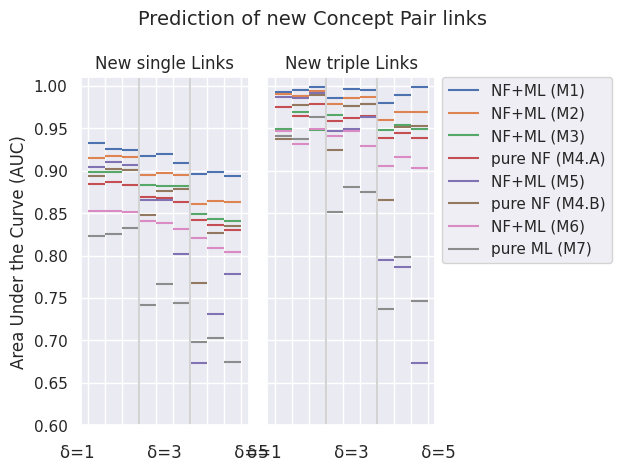

Python code for this plot:
import matplotlib.pyplot as plt
import numpy as np
import seaborn as sns

sns.set()
colors = sns.color_palette()

allplots=[]
all_names=[]


yichao=[    0.9330, 0.9252, 0.9248, \
            0.9172, 0.9191, 0.9096, \
            0.8960, 0.8987, 0.8935, \
            0.9926, 0.9945, 0.9982, \
            0.9853, 0.9965, 0.9949, \
            0.9793, 0.9893, 0.9990]
allplots.append(yichao)   
#all_names.append('yichao')  
all_names.append('NF+ML (M1)') 


HashBrown=[ 0.9147, 0.9175, 0.9156, \
            0.8953, 0.8977, 0.8949, \
            0.8610, 0.8645, 0.8630, \
            0.9900, 0.9876, 0.9944, \
            0.9786, 0.9861, 0.9867, \
            0.9595, 0.9689, 0.9692]
allplots.append(HashBrown)  
#all_names.append('HashBrown')
all_names.append('NF+ML (M2)')  


Nima=[      0.8979, 0.8980, 0.9010, \
            0.8830, 0.8823, 0.8823, \
            0.8489, 0.8433, 0.8409, \
            0.9496, 0.9687, 0.9481, \
            0.9652, 0.9765, 0.9788, \
            0.9480, 0.9538, 0.9488] 
allplots.append(Nima) 
all_names.append('NF+ML (M3)') 


Bacalhink_prefAttachment=[ 
            0.8838, 0.8862, 0.8836, \
            0.8695, 0.8673, 0.8628, \
            0.8422, 0.8359, 0.8300, \
            0.9754, 0.9649, 0.9789, \
            0.9590, 0.9620, 0.9646, \
            0.9380, 0.9442, 0.9386]
allplots.append(Bacalhink_prefAttachment)  
#all_names.append('Bacalhink_prefAttachment')  
all_names.append('pure NF (M4.A)') 


SanatisFinests2=[ 0.90484, 0.9099, 0.9068, \
            0.8660, 0.8659, 0.8020, \
            0.6733, 0.7308, 0.7780, \
            0.9872, 0.9852, 0.9915, \
            0.9469, 0.9486, 0.9633, \
            0.7952, 0.7870, 0.6731] 
allplots.append(SanatisFinests2) 
all_names.append('NF+ML (M5)')   



Bacalhink_CommonNeighbor=[ 
            0.8942, 0.9016, 0.9009, \
            0.8476, 0.8761, 0.8783, \
            0.7677, 0.8266, 0.8345, \
            0.9369, 0.9771, 0.9889, \
            0.9247, 0.9760, 0.9786, \
            0.8658, 0.9520, 0.9526]
allplots.append(Bacalhink_CommonNeighbor) 
#all_names.append('Bacalhink_CommonNeighbor')      
all_names.append('pure NF (M4.B)') 


mkbaseline=[0.8520, 0.8526, 0.8512, \
            0.8411, 0.8379, 0.8317, \
            0.8201, 0.8093, 0.8045, \
            0.9473, 0.9317, 0.9490, \
            0.9408, 0.9465, 0.9296, \
            0.9055, 0.9160, 0.9030]
allplots.append(mkbaseline) 
#all_names.append('baseline')   
all_names.append('NF+ML (M6)') 
    
  
Transform=[ 0.8232, 0.8253, 0.8321, \
            0.7418, 0.7659, 0.7435, \
            0.6980, 0.7023, 0.6743, \
            0.9407, 0.9373, 0.9636, \
            0.8518, 0.8804, 0.8754, \
            0.7365, 0.7977, 0.7467]
allplots.append(Transform)    
#all_names.append('Transformer')   
all_names.append('pure ML (M7)') 




fig, axs = plt.subplots(1, 2)
plt.suptitle('Prediction of new Concept Pair links', fontsize=14)

color_strs=['tab:blue','tab:orange','tab:green','tab:red','tab:purple','tab:brown','tab:pink','tab:cyan','tab:gray','tab:olive']


x = np.arange(9)
for idx,pp in enumerate(allplots):
    for ii,curr_pp in enumerate(pp[0:9]):
        if ii==0:
            axs[0].hlines(curr_pp, ii, ii+1, color=colors[idx], label=all_names[idx])
        else:
            axs[0].hlines(curr_pp, ii, ii+1, color=colors[idx])
    
    for ii,curr_pp in enumerate(pp[9:]):
        if ii==0:
            axs[1].hlines(curr_pp, ii, ii+1, color=colors[idx], label=all_names[idx])
        else:
            axs[1].hlines(curr_pp, ii, ii+1, color=colors[idx])


axs[0].set_title('New single Links')
axs[1].set_title('New triple Links')

#fig.xlabel("Different Tasks")
#fig.ylabel("Area Under Curve (AUC)")
#plt.xticks(range(9))


for ii in range(2):
    axs[ii].axvline(3,color='lightgrey')
    axs[ii].axvline(6,color='lightgrey')
    axs[ii].set_ylim([0.6, 1.01])
    
    start, end = axs[ii].get_xlim()
    axs[ii].xaxis.set_ticks(np.arange(0,10, 1))
    axs[ii].set_xticklabels(['' for ii in range(10)])
    
#plt.legend(ncol=2)
plt.legend(bbox_to_anchor=(1.04,1), borderaxespad=0)




for ax in axs.flat:
    ax.set(xlabel='δ=1          δ=3          δ=5', ylabel='Area Under the Curve (AUC)')
    
for ax in axs.flat:
    ax.label_outer()


fig.tight_layout()
# plt.show()
fig.savefig('auc_results_plot.pdf', bbox_inches='tight', pad_inches=0.0)